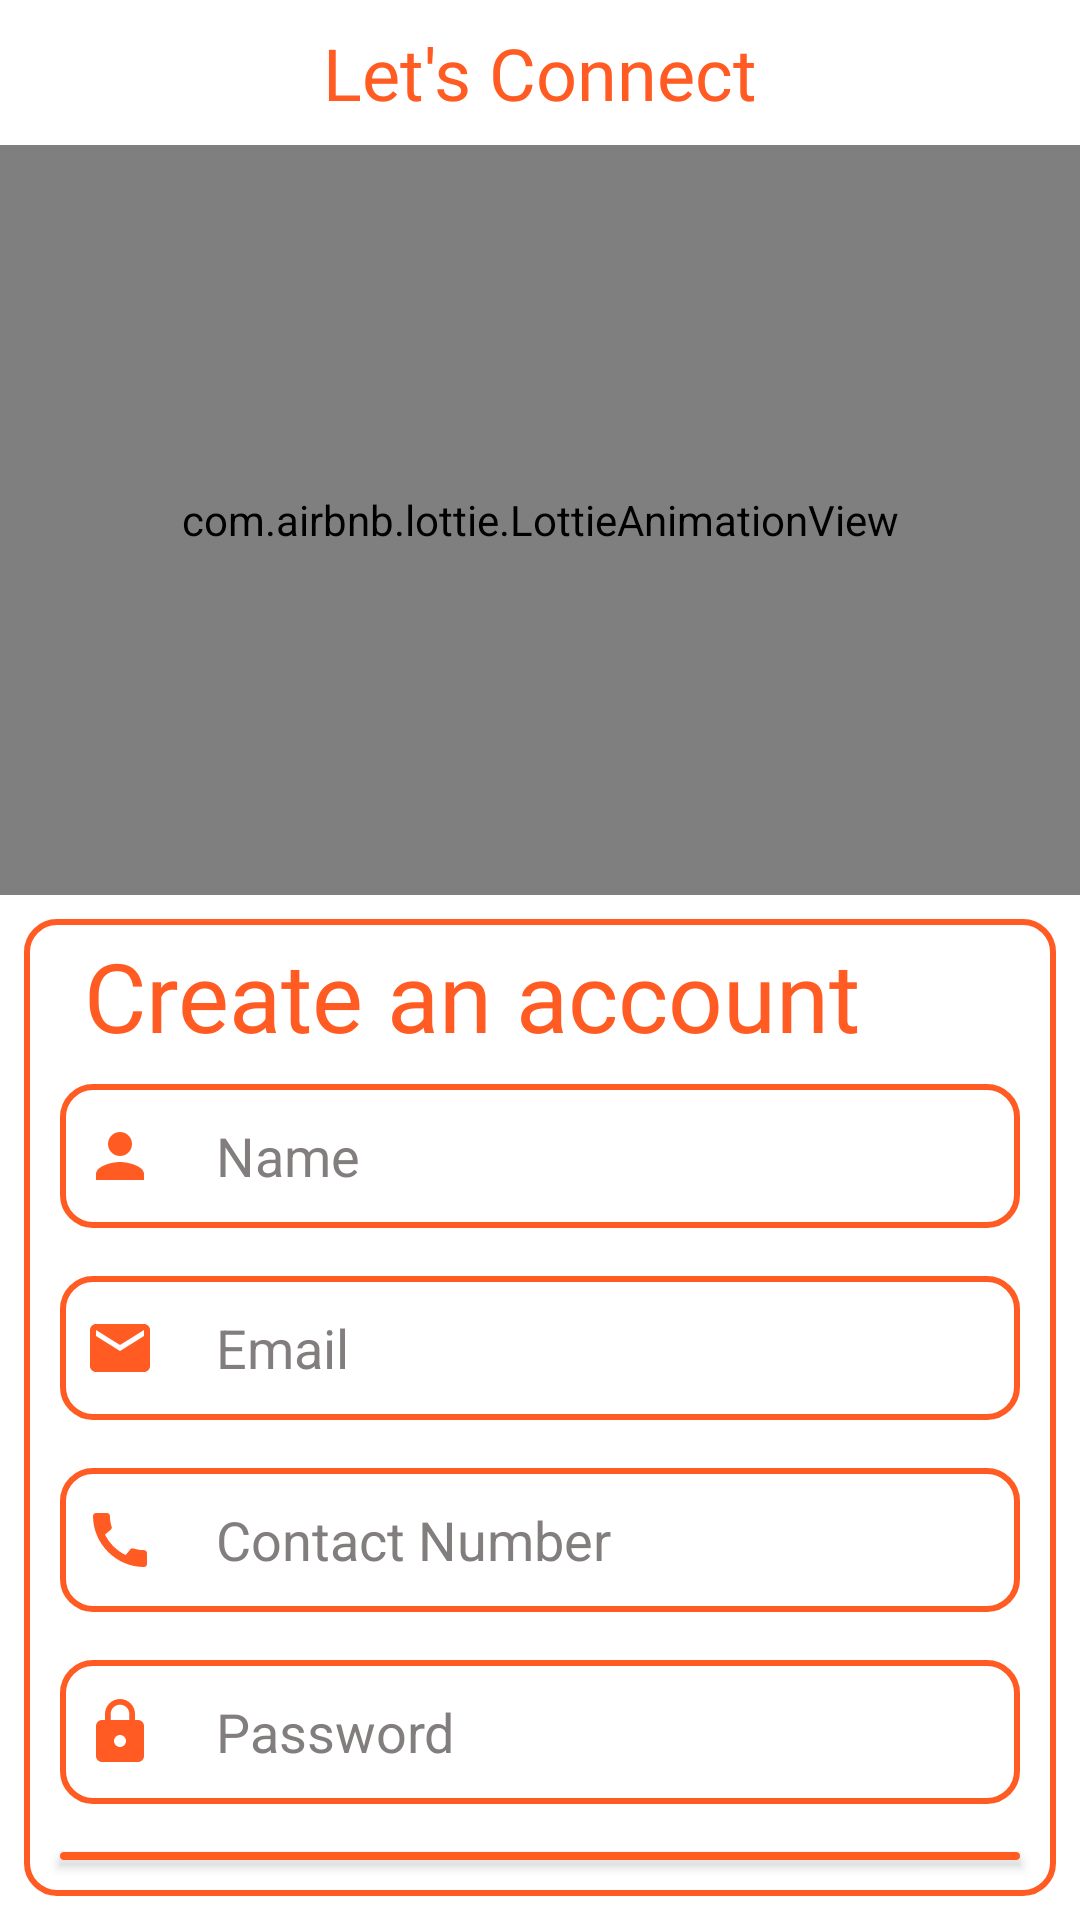

Write the Android layout XML for this screen, with the resource values it uses.
<!-- AndroidManifest.xml: application theme Theme.LetsConnect -->
<!-- res/layout/sign_up.xml -->
<?xml version="1.0" encoding="utf-8"?>
<RelativeLayout xmlns:android="http://schemas.android.com/apk/res/android"
    xmlns:app="http://schemas.android.com/apk/res-auto"
    xmlns:tools="http://schemas.android.com/tools"
    android:layout_width="match_parent"
    android:layout_height="match_parent"
    tools:context=".signUp"
    android:background="@color/white"
    >
    
    <TextView
        android:id="@+id/title"
        android:layout_width="match_parent"
        android:layout_height="wrap_content"
        android:layout_marginStart="8dp"
        android:layout_marginTop="8dp"
        android:layout_marginEnd="8dp"
        android:layout_marginBottom="8dp"
        android:fontFamily="@font/crete_round"
        android:gravity="center"
        android:text="@string/app_name"
        android:textColor="@color/orange"
        android:textSize="24sp" />
    
    <com.airbnb.lottie.LottieAnimationView
        android:id="@+id/animation"
        android:layout_width="match_parent"
        android:layout_height="250dp"
        android:layout_below="@id/title"
        app:lottie_autoPlay="true"
        app:lottie_loop="true"
        app:lottie_rawRes="@raw/signup" />
    

    <LinearLayout
        android:id="@+id/logincard"
        android:layout_width="match_parent"
        android:layout_height="wrap_content"
        android:layout_below="@id/animation"
        android:orientation="vertical"
        android:background="@drawable/edittext"
        android:layout_margin="8dp"
        android:padding="4dp"
        >
        <TextView
            android:layout_width="wrap_content"
            android:layout_height="wrap_content"
            android:text="@string/create_an_account"
            android:textColor="@color/orange"
            android:textSize="32sp"
            android:layout_marginStart="16dp"
            android:fontFamily="@font/crete_round"
            />
        <EditText
            android:id="@+id/nameBox"
            android:layout_width="match_parent"
            android:layout_height="48dp"
            android:layout_margin="8dp"
            android:hint="@string/name"
            android:textColor="@color/black"
            android:background="@drawable/edittext"
            android:inputType="textEmailAddress"
            android:drawableStart="@drawable/ic_baseline_person_24"
            android:drawablePadding="20dp"
            android:padding="8dp"
            android:textColorHint="#FF837E7E"
            />
        <EditText
            android:id="@+id/emailBox"
            android:layout_width="match_parent"
            android:layout_height="48dp"
            android:layout_margin="8dp"
            android:hint="@string/email"
            android:textColor="@color/black"
            android:background="@drawable/edittext"
            android:inputType="textEmailAddress"
            android:drawableStart="@drawable/ic_baseline_email_24"
            android:drawablePadding="20dp"
            android:padding="8dp"
            android:textColorHint="#FF837E7E"
            />
        <EditText
            android:id="@+id/cont"
            android:layout_width="match_parent"
            android:layout_height="48dp"
            android:layout_margin="8dp"
            android:hint="@string/contact_number2"
            android:textColor="@color/black"
            android:background="@drawable/edittext"
            android:inputType="textEmailAddress"
            android:drawableStart="@drawable/ic_baseline_call_24"
            android:drawablePadding="20dp"
            android:padding="8dp"
            android:textColorHint="#FF837E7E"
            />
        <EditText
            android:id="@+id/passwordBox"
            android:layout_width="match_parent"
            android:layout_height="48dp"
            android:layout_margin="8dp"
            android:hint="@string/password"
            android:textColorHint="#837E7E"
            android:textColor="@color/black"
            android:background="@drawable/edittext"
            android:padding="8dp"
            android:inputType="textPassword"
            android:drawableStart="@drawable/ic_baseline_lock_24"
            android:drawablePadding="20dp"
            />
        <androidx.appcompat.widget.AppCompatButton
            android:id="@+id/signupBtn"
            android:layout_width="match_parent"
            android:layout_height="wrap_content"
            android:background="@drawable/button_shaper"
            android:text="@string/create_an_account"
            android:textColor="@color/white"
            android:layout_margin="8dp"
            />

        <TextView
            android:id="@+id/signin"
            android:layout_width="match_parent"
            android:layout_height="wrap_content"
            android:textColor="@color/black"
            android:text="@string/already_have_an_acount_sign_in"
            android:textAlignment="textEnd"
            android:layout_margin="4dp"
            />
    </LinearLayout>

</RelativeLayout>
<!-- resources referenced by this layout -->
<resources>
  <color name="black">#FF000000</color>
  <color name="orange">#FF5B22</color>
  <color name="white">#FFFFFFFF</color>
  <!-- drawable button_shaper (drawable) -->
  <?xml version="1.0" encoding="utf-8"?>
  <shape xmlns:android="http://schemas.android.com/apk/res/android"
      android:shape="rectangle"
      >
      <solid android:color="@color/orange">
  
      </solid>
  
      <corners android:radius="30dp">
  
      </corners>
  
  
  </shape>
  <!-- drawable edittext (drawable) -->
  <?xml version="1.0" encoding="utf-8"?>
  <shape xmlns:android="http://schemas.android.com/apk/res/android"
      android:shape="rectangle"
      >
      <stroke android:color="@color/orange"
          android:width="2dp"
          />
      <corners android:radius="10dp"/>
  
  
  </shape>
  <!-- drawable ic_baseline_email_24 (drawable) -->
  <vector android:height="24dp" android:tint="#FF5B22"
      android:viewportHeight="24" android:viewportWidth="24"
      android:width="24dp" xmlns:android="http://schemas.android.com/apk/res/android">
      <path android:fillColor="@android:color/white" android:pathData="M20,4L4,4c-1.1,0 -1.99,0.9 -1.99,2L2,18c0,1.1 0.9,2 2,2h16c1.1,0 2,-0.9 2,-2L22,6c0,-1.1 -0.9,-2 -2,-2zM20,8l-8,5 -8,-5L4,6l8,5 8,-5v2z"/>
  </vector>
  <!-- drawable ic_baseline_lock_24 (drawable) -->
  <vector android:height="24dp" android:tint="#FF5B22"
      android:viewportHeight="24" android:viewportWidth="24"
      android:width="24dp" xmlns:android="http://schemas.android.com/apk/res/android">
      <path android:fillColor="@android:color/white" android:pathData="M18,8h-1L17,6c0,-2.76 -2.24,-5 -5,-5S7,3.24 7,6v2L6,8c-1.1,0 -2,0.9 -2,2v10c0,1.1 0.9,2 2,2h12c1.1,0 2,-0.9 2,-2L20,10c0,-1.1 -0.9,-2 -2,-2zM12,17c-1.1,0 -2,-0.9 -2,-2s0.9,-2 2,-2 2,0.9 2,2 -0.9,2 -2,2zM15.1,8L8.9,8L8.9,6c0,-1.71 1.39,-3.1 3.1,-3.1 1.71,0 3.1,1.39 3.1,3.1v2z"/>
  </vector>
  <!-- drawable ic_baseline_person_24 (drawable) -->
  <vector android:height="24dp" android:tint="#FF5B22"
      android:viewportHeight="24" android:viewportWidth="24"
      android:width="24dp" xmlns:android="http://schemas.android.com/apk/res/android">
      <path android:fillColor="@android:color/white" android:pathData="M12,12c2.21,0 4,-1.79 4,-4s-1.79,-4 -4,-4 -4,1.79 -4,4 1.79,4 4,4zM12,14c-2.67,0 -8,1.34 -8,4v2h16v-2c0,-2.66 -5.33,-4 -8,-4z"/>
  </vector>
  <string name="already_have_an_acount_sign_in">Already have an acount? Sign in</string>
  <string name="app_name">Let\'s Connect</string>
  <string name="contact_number2">Contact Number</string>
  <string name="create_an_account">Create an account</string>
  <string name="email">   Email</string>
  <string name="name">Name</string>
  <string name="password">   Password</string>
  <style name="Theme.LetsConnect" parent="Theme.MaterialComponents.DayNight.NoActionBar">
          
          <item name="colorPrimary">@color/purple_500</item>
          <item name="colorPrimaryVariant">@color/orange</item>
          <item name="colorOnPrimary">@color/white</item>
          
          <item name="colorSecondary">@color/teal_200</item>
          <item name="colorSecondaryVariant">@color/teal_700</item>
          <item name="colorOnSecondary">@color/black</item>
          
          <item name="android:statusBarColor">?attr/colorPrimaryVariant</item>
          
      </style>
  <color name="purple_500">@color/orange</color>
  <color name="teal_200">#FF03DAC5</color>
  <color name="teal_700">#FF018786</color>
</resources>
